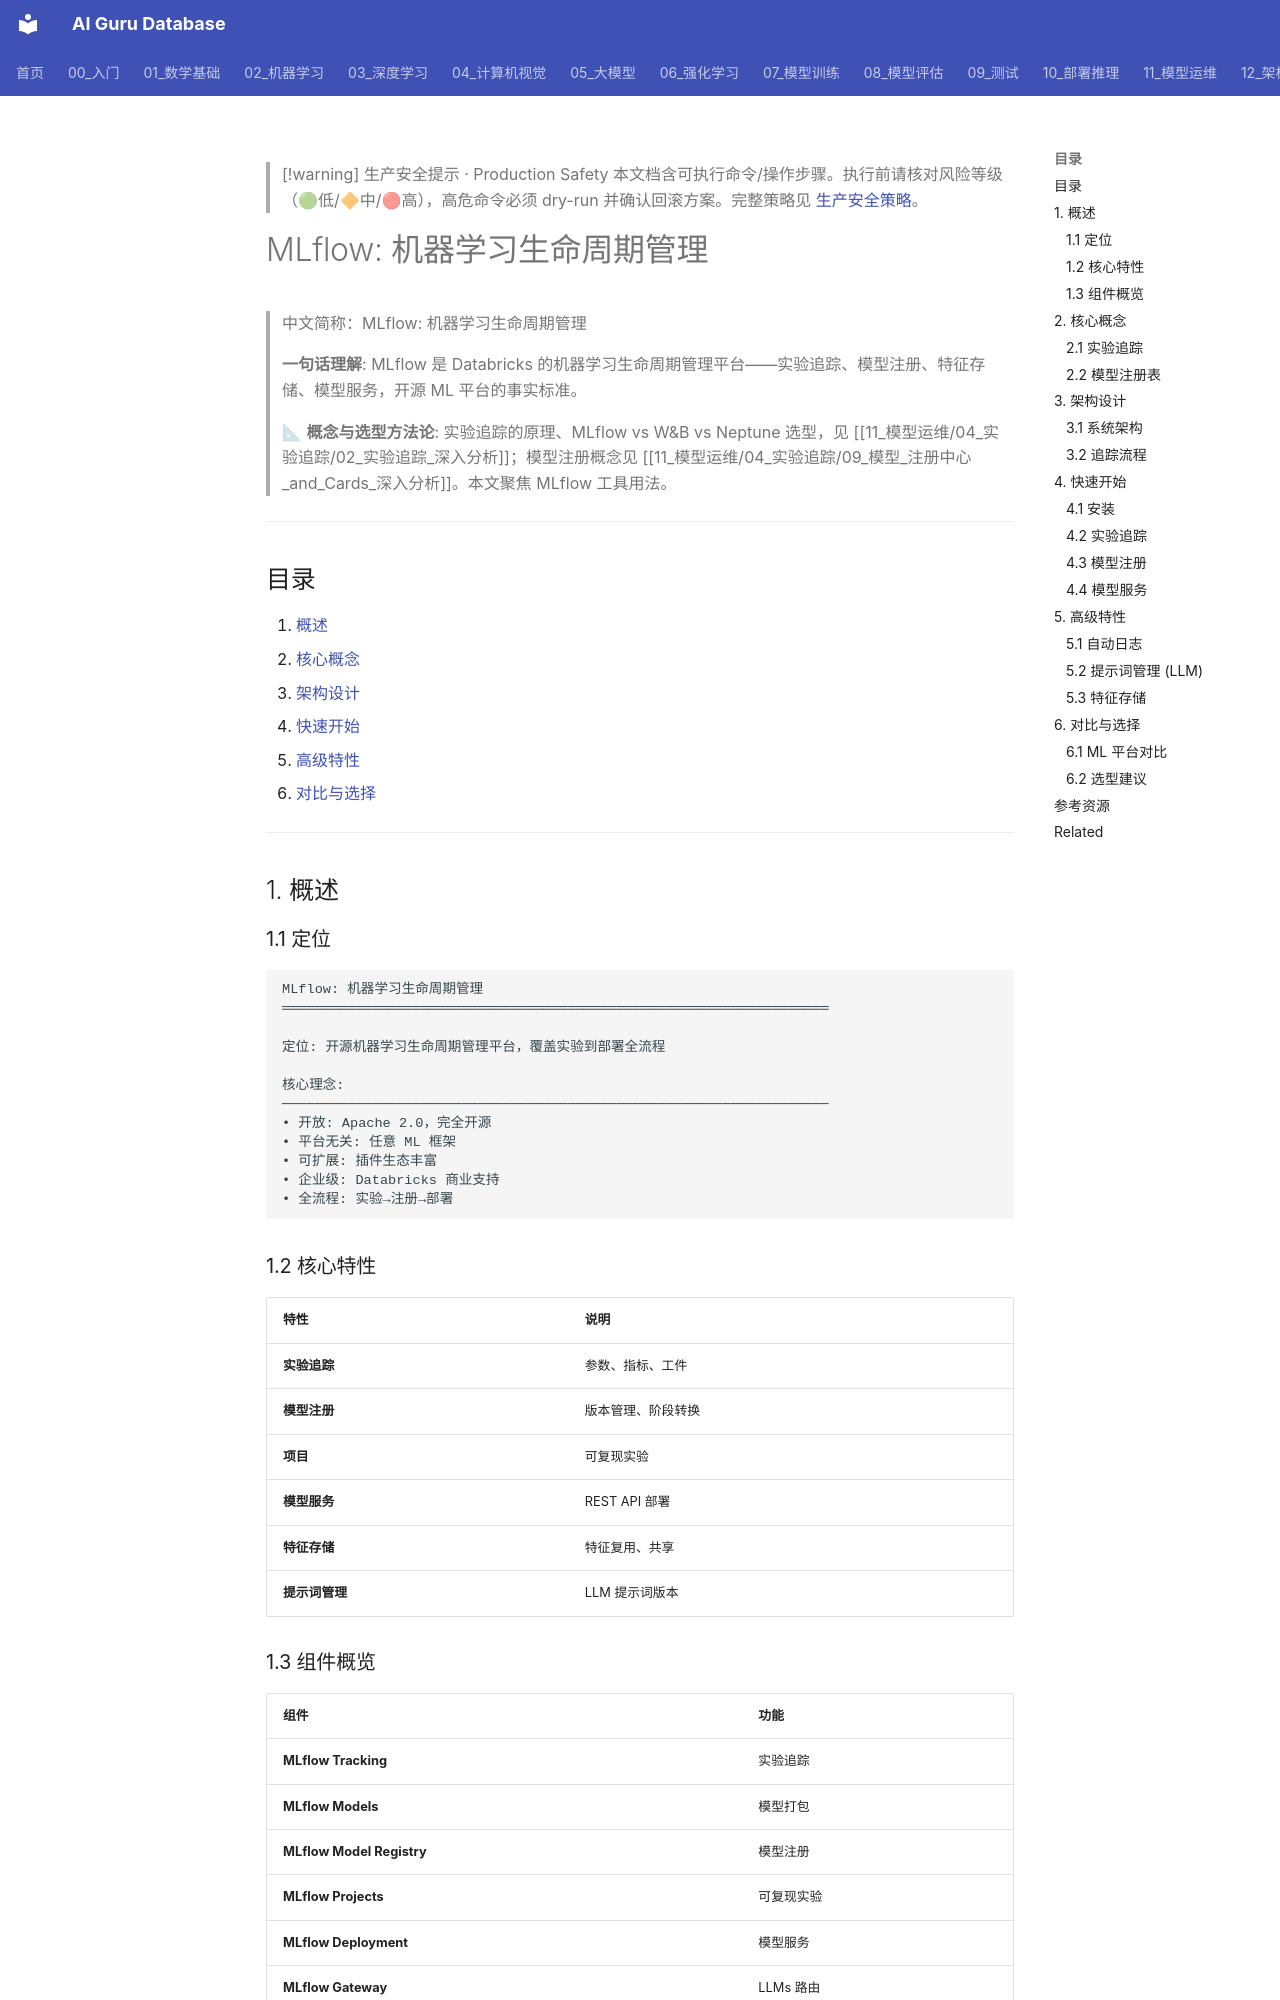

repository: ai-guru-global/ai-guru-database · page: 11_模型运维/04_实验追踪/07_MLflow_深入分析/index.html · generator: mkdocs

---
title: "MLflow: 机器学习生命周期管理"
category: "11-mlops-pipeline"
tags: ["ai-ops", "observability", "monitoring", "incident-response"]
summary: "> **一句话理解**: MLflow 是 Databricks 的机器学习生命周期管理平台——实验追踪、模型注册、特征存储、模型服务，开源 ML 平台的事实标准。"
created: "2026-05-31"
updated: "2026-05-31"
tier: supporting
aliases:
  - "Mlflow Deep Dive"
  - "MLflow Deep Dive"
  - MLflow_Deep_Dive
sources: []

name_zh: "MLflow: 机器学习生命周期管理"
---

> [!warning] 生产安全提示 · Production Safety
> 本文档含可执行命令/操作步骤。执行前请核对风险等级（🟢低/🔶中/🔴高），高危命令必须 dry-run 并确认回滚方案。完整策略见 [生产安全策略](../../治理/Production_Safety_Policy.md)。
<!-- op-safety-banner v1 -->
# MLflow: 机器学习生命周期管理

> 中文简称：MLflow: 机器学习生命周期管理

> **一句话理解**: MLflow 是 Databricks 的机器学习生命周期管理平台——实验追踪、模型注册、特征存储、模型服务，开源 ML 平台的事实标准。

> 📐 **概念与选型方法论**: 实验追踪的原理、MLflow vs W&B vs Neptune 选型，见 [[11_模型运维/04_实验追踪/02_实验追踪_深入分析]]；模型注册概念见 [[11_模型运维/04_实验追踪/09_模型_注册中心_and_Cards_深入分析]]。本文聚焦 MLflow 工具用法。

---

## 目录

1. [概述](#1-概述)
2. [核心概念](#2-核心概念)
3. [架构设计](#3-架构设计)
4. [快速开始](#4-快速开始)
5. [高级特性](#5-高级特性)
6. [对比与选择](#6-对比与选择)

---

## 1. 概述

### 1.1 定位

```
MLflow: 机器学习生命周期管理
═══════════════════════════════════════════════════════════════════

定位: 开源机器学习生命周期管理平台，覆盖实验到部署全流程

核心理念:
───────────────────────────────────────────────────────────────────
• 开放: Apache 2.0，完全开源
• 平台无关: 任意 ML 框架
• 可扩展: 插件生态丰富
• 企业级: Databricks 商业支持
• 全流程: 实验→注册→部署
```

### 1.2 核心特性

| 特性 | 说明 |
|------|------|
| **实验追踪** | 参数、指标、工件 |
| **模型注册** | 版本管理、阶段转换 |
| **项目** | 可复现实验 |
| **模型服务** | REST API 部署 |
| **特征存储** | 特征复用、共享 |
| **提示词管理** | LLM 提示词版本 |

### 1.3 组件概览

| 组件 | 功能 |
|------|------|
| **MLflow Tracking** | 实验追踪 |
| **MLflow Models** | 模型打包 |
| **MLflow Model Registry** | 模型注册 |
| **MLflow Projects** | 可复现实验 |
| **MLflow Deployment** | 模型服务 |
| **MLflow Gateway** | LLMs 路由 |

---

## 2. 核心概念
